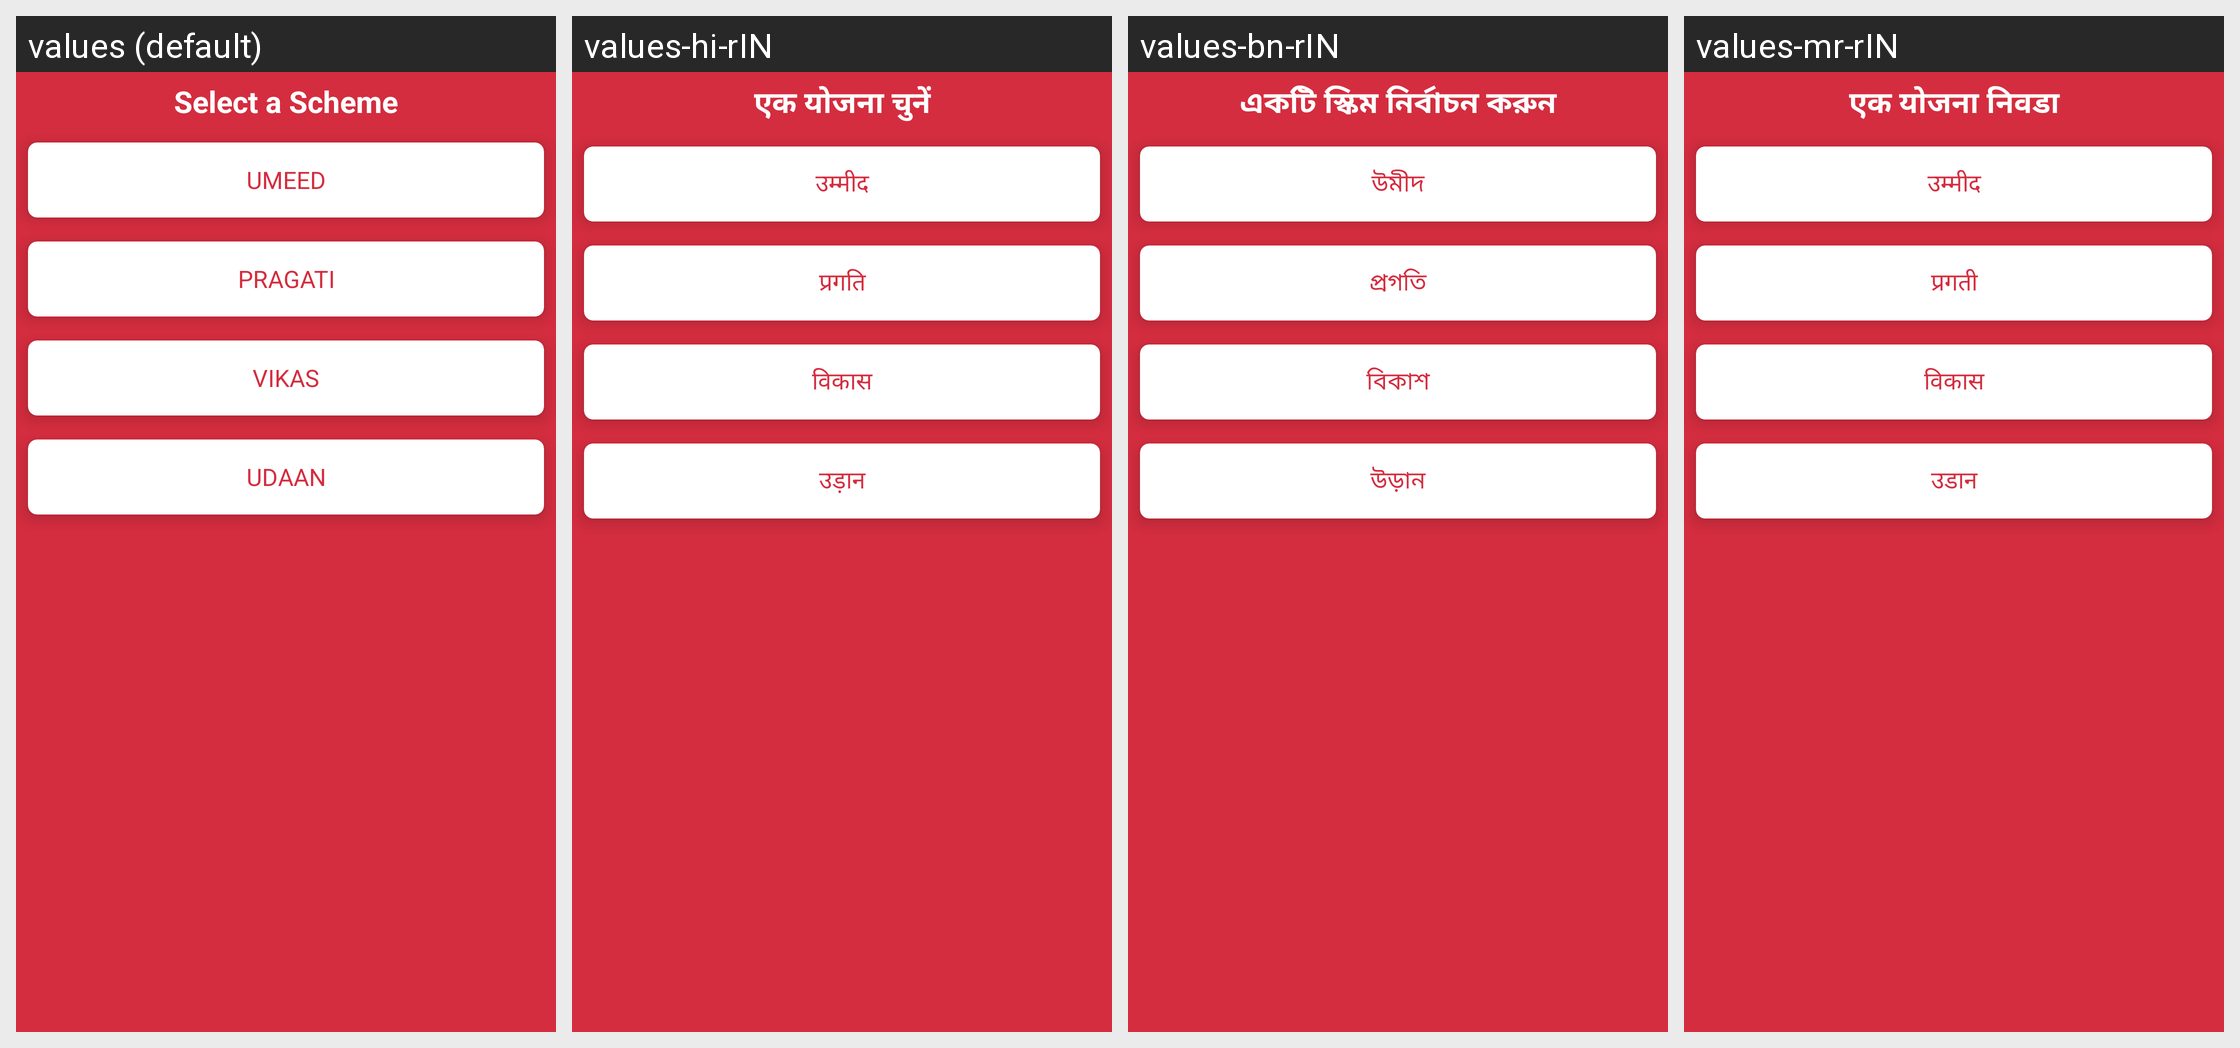

Strings drawn on this Android screen and how each of the app's shown locales translates them:
Android screen res/layout/choose_scheme_dialog.xml rendered under 4 locales, left to right: values (default), values-hi-rIN, values-bn-rIN, values-mr-rIN. Device: Nexus 5 (rendered at 1080×1920; each locale shown at half size, 540×960, under a caption strip naming it); theme Theme.NewInternalSourcingApp.
Other locales in the repository, not shown: values-en-rIN.
Strings drawn on this screen, with the default value and each locale's value (text and hints the layout hard-codes, and strings that could not be matched under every locale, appear in the picture but are not listed):

select_a_Scheme
  values: Select a Scheme
  values-hi-rIN: एक योजना चुनें
  values-bn-rIN: একটি স্কিম নির্বাচন করুন
  values-mr-rIN: एक योजना निवडा

umeed
  values: UMEED
  values-hi-rIN: उम्मीद
  values-bn-rIN: উমীদ
  values-mr-rIN: उम्मीद

pragati
  values: PRAGATI
  values-hi-rIN: प्रगति
  values-bn-rIN: প্রগতি
  values-mr-rIN: प्रगती

vikas
  values: VIKAS
  values-hi-rIN: विकास
  values-bn-rIN: বিকাশ
  values-mr-rIN: विकास

udaan
  values: UDAAN
  values-hi-rIN: उड़ान
  values-bn-rIN: উড়ান
  values-mr-rIN: उडान
